Run: headless pygame with SDL's dummy video driver; simulated clock (each Clock.tick advances the game by its frame time, no real sleeping); random seed 0; keys injected as events and as key.get_pressed() state; no mouse input.
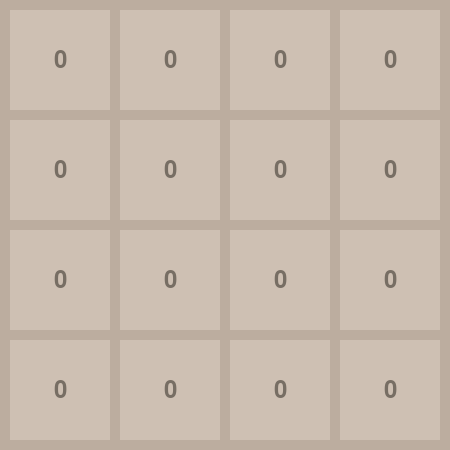
Frame 1 of 4 · flips 1–60 · no input
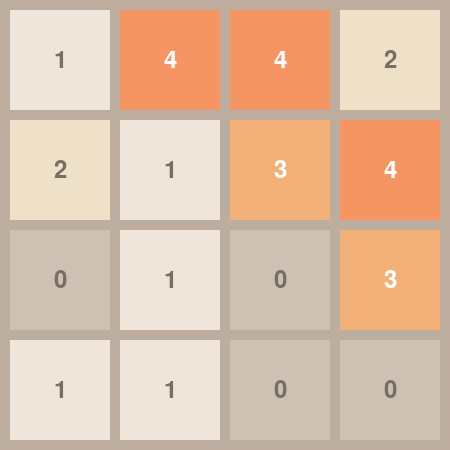
Frame 2 of 4 · flips 61–180 · tapped SPACE, RETURN · held RIGHT (→), D
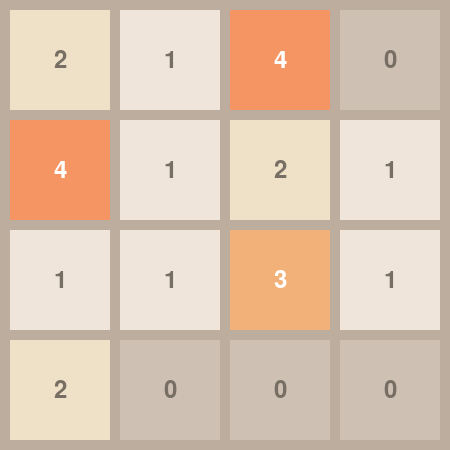
Frame 3 of 4 · flips 181–300 · held DOWN (↓), S
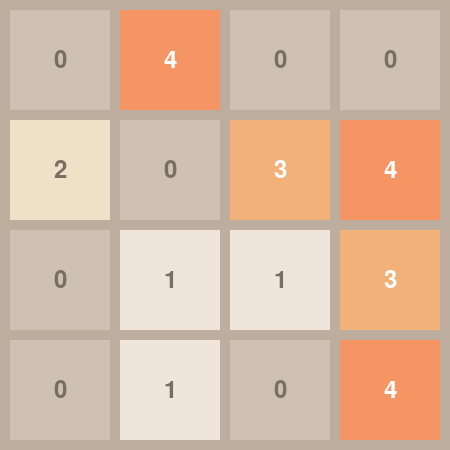
Frame 4 of 4 · flips 301–420 · held LEFT (←), A, UP (↑), W

The pygame program that drew these frames:

# Import the pygame module
import pygame
import random

# Import pygame.locals for easier access to key coordinates
# Updated to conform to flake8 and black standards
from pygame.locals import (
    K_UP,
    K_DOWN,
    K_LEFT,
    K_RIGHT,
    K_ESCAPE,
    KEYDOWN,
    QUIT,
)

# Colours
TEXT_DARK = pygame.Color(119, 110, 100)
TEXT_LIGHT = pygame.Color(255, 255, 255)
BACKGROUND = pygame.Color(188, 173, 159)

CELL_STYLES = {
    0: {"font": TEXT_DARK, "fill": pygame.Color(206, 192, 179)},
    1: {"font": TEXT_DARK, "fill": pygame.Color(239, 229, 218)},
    2: {"font": TEXT_DARK, "fill": pygame.Color(238, 225, 199)},
    3: {"font": TEXT_LIGHT, "fill": pygame.Color(242, 177, 121)},
    4: {"font": TEXT_LIGHT, "fill": pygame.Color(245, 149, 99)}
}

# Define constants for the screen width and height
BORDER_WIDTH = 10
TILE_SIZE = 100
NUMBER_OF_ROWS = NUMBER_OF_COLUMNS = 4
SCREEN_WIDTH = SCREEN_HEIGHT = ((NUMBER_OF_ROWS + 1) * BORDER_WIDTH) + (NUMBER_OF_ROWS * TILE_SIZE)

FONT_SIZE = 24



class Tile(pygame.sprite.Sprite):

    def __init__(self, row, column, value=0):
        super(Tile, self).__init__()
        self.font = pygame.font.Font(pygame.font.get_default_font(), FONT_SIZE)
        self.x_pos = BORDER_WIDTH + (row * (BORDER_WIDTH + TILE_SIZE))
        self.y_pos = BORDER_WIDTH + (column * (BORDER_WIDTH + TILE_SIZE))
        self.surface = pygame.Surface((TILE_SIZE, TILE_SIZE))
        self.value = -1
        self.update(value)
    
    def update(self, value):
        self.change_fill(value)
        self.change_text(value)
        self.value = value

    def change_text(self, value):
        text_colour = CELL_STYLES[value]["font"]
        text_surface = self.font.render(str(value), True, text_colour, None)
        text_rectangle = text_surface.get_rect(center=(TILE_SIZE/2, TILE_SIZE/2))
        self.surface.blit(text_surface, text_rectangle)

    def change_fill(self, value):
        fill_colour = CELL_STYLES[value]["fill"]
        self.surface.fill(fill_colour)

class Game:

    def __init__(self):
        # Set up group to hold tile sprite objects
        self.all_tiles = pygame.sprite.Group()
        # The size is determined by the constant SCREEN_WIDTH and SCREEN_HEIGHT
        self.screen = pygame.display.set_mode((SCREEN_WIDTH, SCREEN_HEIGHT))
        self.screen.fill(BACKGROUND)
        # Initial the 16 tiles as sprites
        self.tiles = self.initialise_tiles()
        self.draw_tiles()

    def initialise_tiles(self):
        tiles = []
        for row in range(0, NUMBER_OF_ROWS):
            row_of_tiles = []
            for column in range(0, NUMBER_OF_COLUMNS):
                tile = Tile(row, column)
                row_of_tiles.append(tile)
                self.all_tiles.add(tile)
            tiles.append(row_of_tiles)
        return tiles

    def update_tiles(self, tile_values):
        for row in range(0, NUMBER_OF_ROWS):
            for column in range(0, NUMBER_OF_COLUMNS):
                self.tiles[row][column].update(tile_values[row][column])

    def draw_tiles(self):
        for tile in self.all_tiles:
            self.screen.blit(tile.surface, (tile.x_pos, tile.y_pos))

    @staticmethod
    def generate_random_tile_values():
        return [
            [
                random.randint(0, 4) for column in range(0, NUMBER_OF_COLUMNS)
            ] 
            for row in range(0, NUMBER_OF_ROWS)
        ]
        # tile_values = []
        # for row in range(0, NUMBER_OF_ROWS):
        #     row_of_tiles = []
        #     for column in range(0, NUMBER_OF_COLUMNS):
        #         row_of_tiles.append(random.randint(0, 4))
        #     tile_values.append(row_of_tiles)
        # return tile_values

# Initialize pygame
pygame.init()
game = Game()

# Variable to keep the main loop running
running = True

# Main loop
while running:
    # Look at every event in the queue
    for event in pygame.event.get():
        # Did the user hit a key?
        if event.type == KEYDOWN:
            # Was it the Escape key? If so, stop the loop.
            if event.key == K_ESCAPE:
                running = False
            else:
                tile_values = Game.generate_random_tile_values()
                game.update_tiles(tile_values)
                game.draw_tiles()

        # Did the user click the window close button? If so, stop the loop.
        elif event.type == QUIT:
            running = False

    pygame.display.flip()
